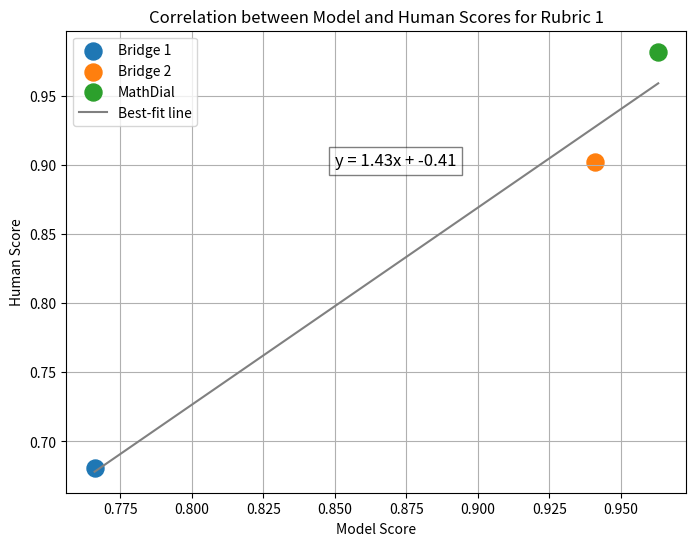

The script that saved this image:

import matplotlib.pyplot as plt
import numpy as np

# x are model scores, y are human scores, and labels are the names datasets
points = [
    (0.766, 0.681, 'Bridge 1', '#1f77b4'),
    (0.941, 0.902, 'Bridge 2','#ff7f0e'),
    (0.963, 0.982, 'MathDial', '#2ca02c')
]

# Extract x, y coordinates, labels, and colors
x = np.array([p[0] for p in points])
y = np.array([p[1] for p in points])
labels = [p[2] for p in points]
colors = [p[3] for p in points]

# Perform linear regression to find the best-fit line
coefficients = np.polyfit(x, y, 1)  # Degree 1 for a linear fit
best_fit_line = np.poly1d(coefficients)

# Generate y values for the best-fit line
x_line = np.linspace(min(x), max(x), 100)  # Generate 100 points between min and max of x
y_line = best_fit_line(x_line)

slope, intercept = coefficients
line_equation = f"y = {slope:.2f}x + {intercept:.2f}"

# Create the plot
plt.figure(figsize=(8, 6))

# Plot each point with its respective color and label
for xi, yi, label, color in points:
    plt.scatter(xi, yi, color=color, label=label, s=150)

# Plot the best-fit line
plt.plot(x_line, y_line, color='gray', label='Best-fit line')
plt.text(0.85, 0.9, line_equation, color='black', fontsize=12, bbox=dict(facecolor='white', alpha=0.5))

# Add labels, title, and grid
plt.xlabel('Model Score')
plt.ylabel('Human Score')
plt.title('Correlation between Model and Human Scores for Rubric 1')
plt.grid(True)
plt.legend()

# Display the plot
plt.show()